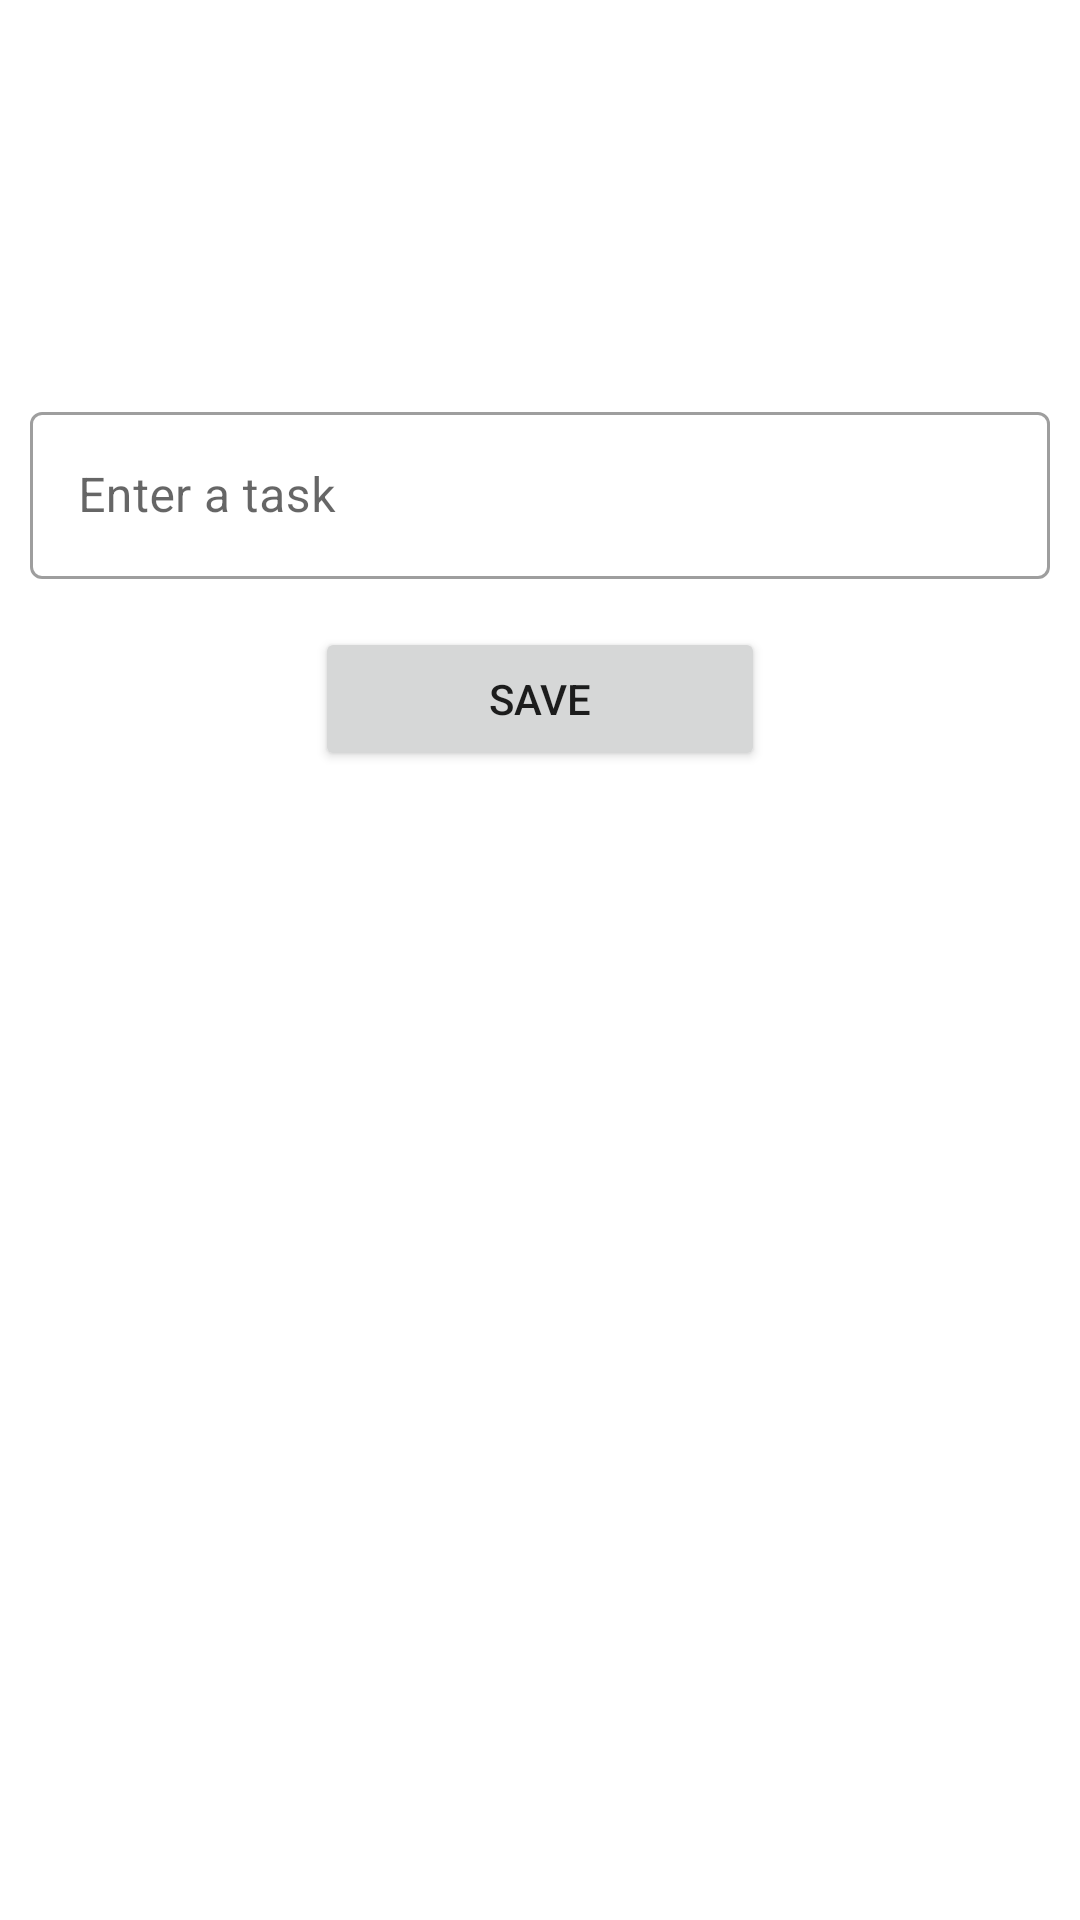

The Android layout XML behind this screen, and the referenced resources:
<!-- AndroidManifest.xml: application theme Theme.ToDoList -->
<!-- res/layout/fragment_todo_add.xml -->
<?xml version="1.0" encoding="utf-8"?>
<androidx.constraintlayout.widget.ConstraintLayout xmlns:android="http://schemas.android.com/apk/res/android"
    xmlns:app="http://schemas.android.com/apk/res-auto"
    xmlns:tools="http://schemas.android.com/tools"
    android:layout_width="match_parent"
    android:layout_height="match_parent"
    tools:context=".ui.home.TodoAddFragment">

    <androidx.appcompat.widget.Toolbar
        android:id="@+id/todoAddFragmentToolbar"
        android:layout_width="0dp"
        android:layout_height="100dp"
        app:layout_constraintStart_toStartOf="parent"
        app:layout_constraintTop_toTopOf="parent"
        app:layout_constraintEnd_toEndOf="parent"
        app:titleTextAppearance="@style/Title" />

    <com.google.android.material.textfield.TextInputLayout
        android:id="@+id/txt_todo"
        style="@style/Widget.MaterialComponents.TextInputLayout.OutlinedBox"
        android:layout_width="0dp"
        android:layout_height="wrap_content"
        android:layout_marginStart="10dp"
        android:layout_marginTop="32dp"
        android:layout_marginEnd="10dp"
        android:hint="@string/enter_a_task"
        app:layout_constraintEnd_toEndOf="parent"
        app:layout_constraintStart_toStartOf="parent"
        app:layout_constraintTop_toBottomOf="@id/todoAddFragmentToolbar">

        <com.google.android.material.textfield.TextInputEditText
            android:id="@+id/txtEnterTodo"
            android:layout_width="match_parent"
            android:layout_height="match_parent"
            android:inputType="textAutoComplete|textCapWords"
            android:singleLine="true" />
    </com.google.android.material.textfield.TextInputLayout>

    <Button
        android:id="@+id/btnSaveTodo"
        android:layout_width="150dp"
        android:layout_height="wrap_content"
        android:layout_marginTop="16dp"
        android:text="@string/save"
        app:layout_constraintEnd_toEndOf="parent"
        app:layout_constraintStart_toStartOf="parent"
        app:layout_constraintTop_toBottomOf="@+id/txt_todo" />

</androidx.constraintlayout.widget.ConstraintLayout>
<!-- resources referenced by this layout -->
<resources>
  <string name="enter_a_task">Enter a task</string>
  <string name="save">Save</string>
  <style name="Title" parent="TextAppearance.Widget.AppCompat.Toolbar.Title">
          <item name="android:textStyle">bold</item>
          <item name="android:textSize">32sp</item>
      </style>
  <style name="Theme.ToDoList" parent="Theme.MaterialComponents.DayNight.NoActionBar">
          
          <item name="colorPrimary">#2868CF</item>
          <item name="colorPrimaryVariant">#2868CF</item>
          <item name="colorOnPrimary">@color/white</item>
          
          <item name="colorSecondary">#2868CF</item>
          <item name="colorSecondaryVariant">@color/teal_700</item>
          <item name="colorOnSecondary">@color/white</item>
          
          <item name="android:statusBarColor">?attr/colorPrimaryVariant</item>
          
      </style>
  <!-- not gathered from this repository: default colours our renderer supplied (Android Studio template values) -->
  <color name="teal_700">#FF018786</color>
  <color name="white">#FFFFFFFF</color>
</resources>
